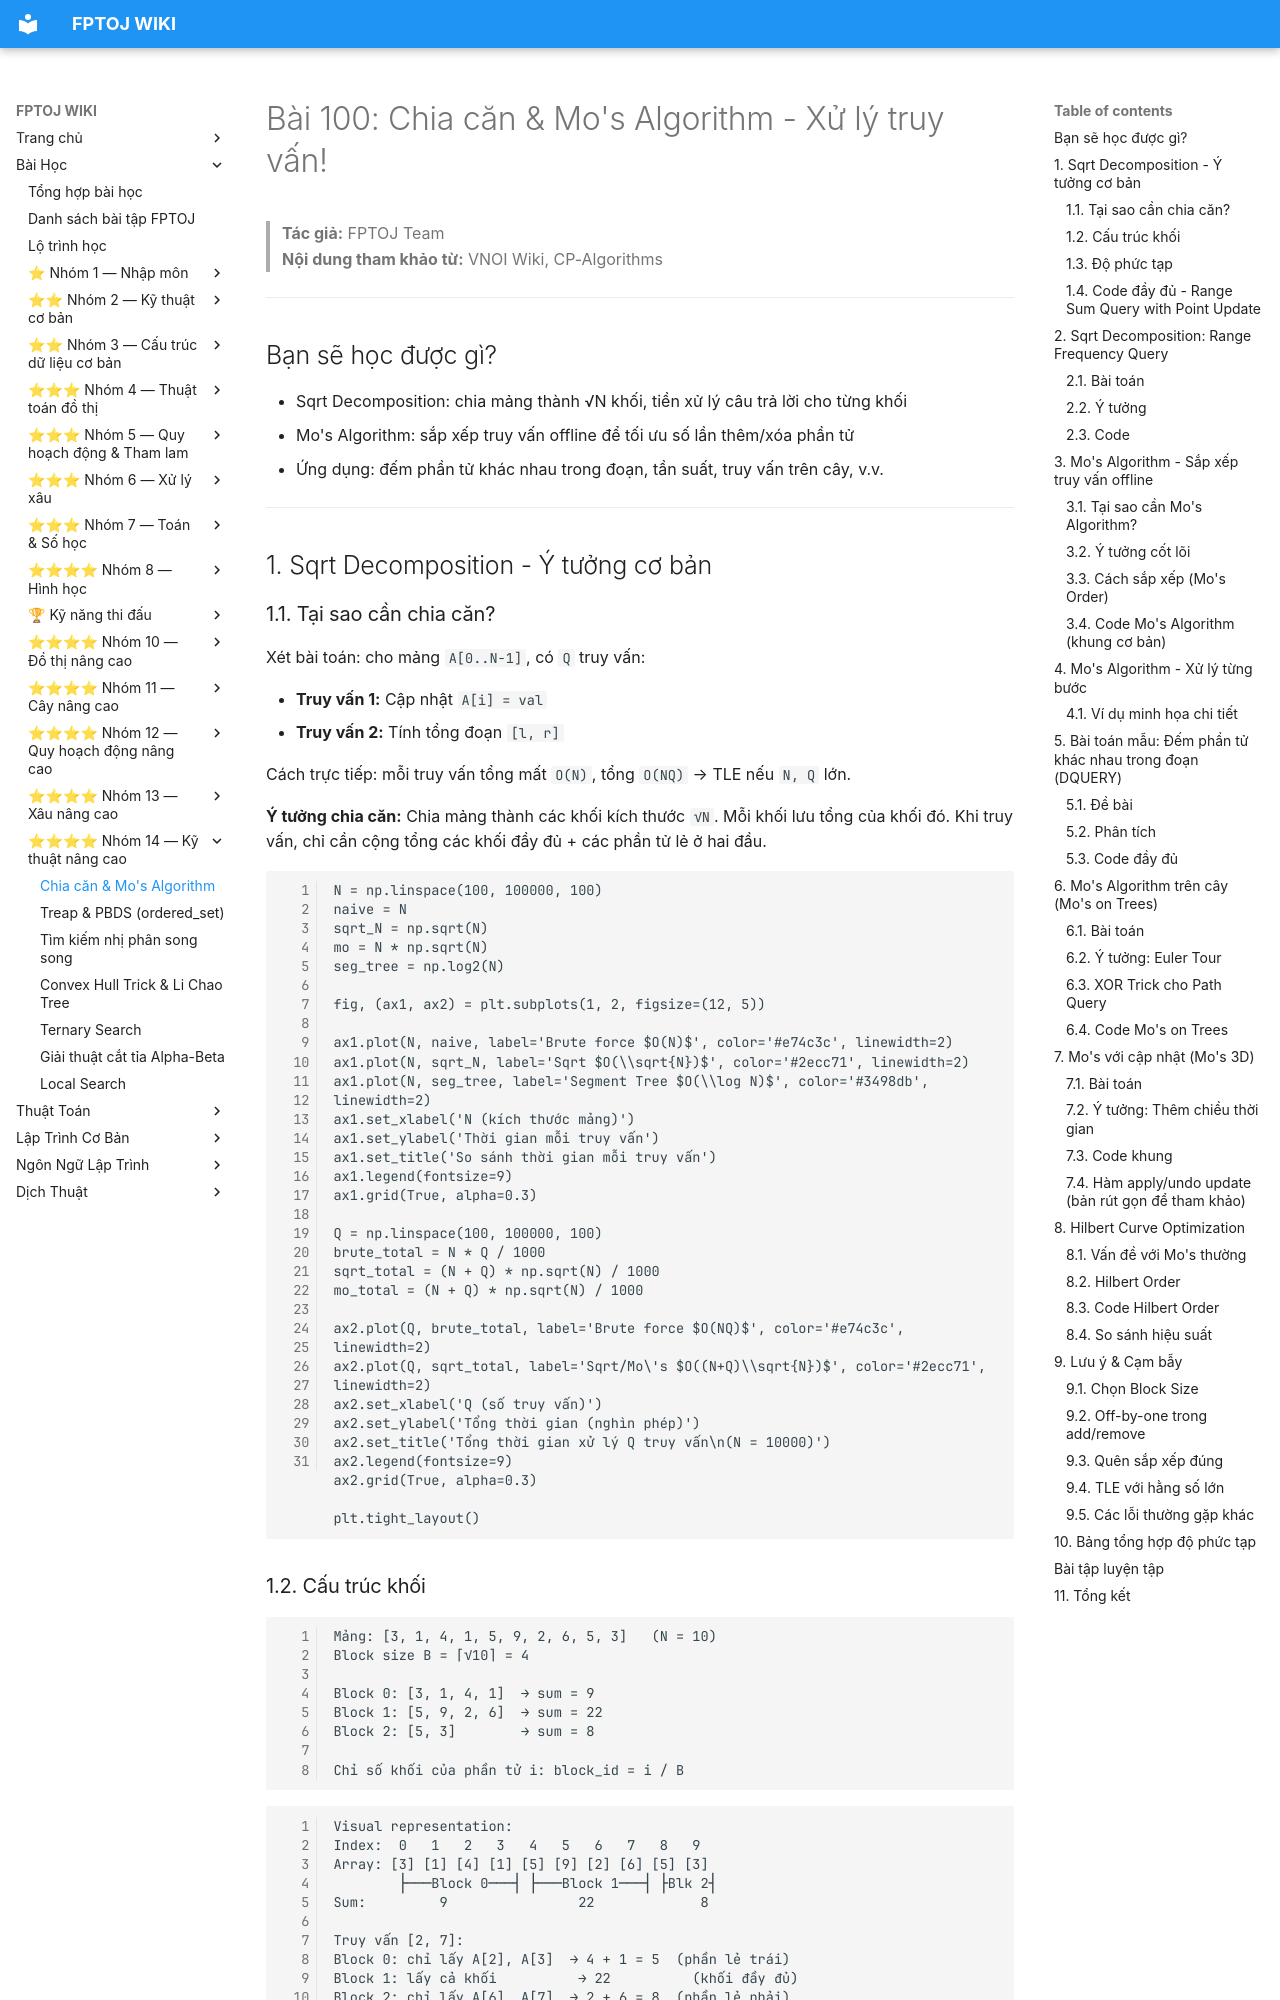

repository: FPTOJ-OJ/fptoj_wiki · page: lessons/sqrt-mo/index.html · generator: mkdocs

# Bài 100: Chia căn & Mo's Algorithm - Xử lý truy vấn!

> **Tác giả:** FPTOJ Team<br>
> **Nội dung tham khảo từ:** VNOI Wiki, CP-Algorithms

---

## Bạn sẽ học được gì?

- Sqrt Decomposition: chia mảng thành √N khối, tiền xử lý câu trả lời cho từng khối
- Mo's Algorithm: sắp xếp truy vấn offline để tối ưu số lần thêm/xóa phần tử
- Ứng dụng: đếm phần tử khác nhau trong đoạn, tần suất, truy vấn trên cây, v.v.

---

## 1. Sqrt Decomposition - Ý tưởng cơ bản

### 1.1. Tại sao cần chia căn?

Xét bài toán: cho mảng `A[0..N-1]`, có `Q` truy vấn:

- **Truy vấn 1:** Cập nhật `A[i] = val`
- **Truy vấn 2:** Tính tổng đoạn `[l, r]`

Cách trực tiếp: mỗi truy vấn tổng mất `O(N)`, tổng `O(NQ)` → TLE nếu `N, Q` lớn.

**Ý tưởng chia căn:** Chia mảng thành các khối kích thước `√N`. Mỗi khối lưu tổng của khối đó. Khi truy vấn, chỉ cần cộng tổng các khối đầy đủ + các phần tử lẻ ở hai đầu.

```matplotlib
N = np.linspace(100, 100000, 100)
naive = N
sqrt_N = np.sqrt(N)
mo = N * np.sqrt(N)
seg_tree = np.log2(N)

fig, (ax1, ax2) = plt.subplots(1, 2, figsize=(12, 5))

ax1.plot(N, naive, label='Brute force $O(N)$', color='#e74c3c', linewidth=2)
ax1.plot(N, sqrt_N, label='Sqrt $O(\\sqrt{N})$', color='#2ecc71', linewidth=2)
ax1.plot(N, seg_tree, label='Segment Tree $O(\\log N)$', color='#3498db', linewidth=2)
ax1.set_xlabel('N (kích thước mảng)')
ax1.set_ylabel('Thời gian mỗi truy vấn')
ax1.set_title('So sánh thời gian mỗi truy vấn')
ax1.legend(fontsize=9)
ax1.grid(True, alpha=0.3)

Q = np.linspace(100, 100000, 100)
brute_total = N * Q / 1000
sqrt_total = (N + Q) * np.sqrt(N) / 1000
mo_total = (N + Q) * np.sqrt(N) / 1000

ax2.plot(Q, brute_total, label='Brute force $O(NQ)$', color='#e74c3c', linewidth=2)
ax2.plot(Q, sqrt_total, label='Sqrt/Mo\'s $O((N+Q)\\sqrt{N})$', color='#2ecc71', linewidth=2)
ax2.set_xlabel('Q (số truy vấn)')
ax2.set_ylabel('Tổng thời gian (nghìn phép)')
ax2.set_title('Tổng thời gian xử lý Q truy vấn\n(N = 10000)')
ax2.legend(fontsize=9)
ax2.grid(True, alpha=0.3)

plt.tight_layout()
```

### 1.2. Cấu trúc khối

```
Mảng: [3, 1, 4, 1, 5, 9, 2, 6, 5, 3]   (N = 10)
Block size B = ⌈√10⌉ = 4

Block 0: [3, 1, 4, 1]  → sum = 9
Block 1: [5, 9, 2, 6]  → sum = 22
Block 2: [5, 3]        → sum = 8

Chỉ số khối của phần tử i: block_id = i / B
```

```
Visual representation:
Index:  0   1   2   3   4   5   6   7   8   9
Array: [3] [1] [4] [1] [5] [9] [2] [6] [5] [3]
        ├───Block 0───┤ ├───Block 1───┤ ├Blk 2┤
Sum:         9                22             8

Truy vấn [2, 7]:
Block 0: chỉ lấy A[2], A[3]  → 4 + 1 = 5  (phần lẻ trái)
Block 1: lấy cả khối          → 22          (khối đầy đủ)
Block 2: chỉ lấy A[6], A[7]  → 2 + 6 = 8  (phần lẻ phải)
Tổng = 5 + 22 + 8 = 35
```
